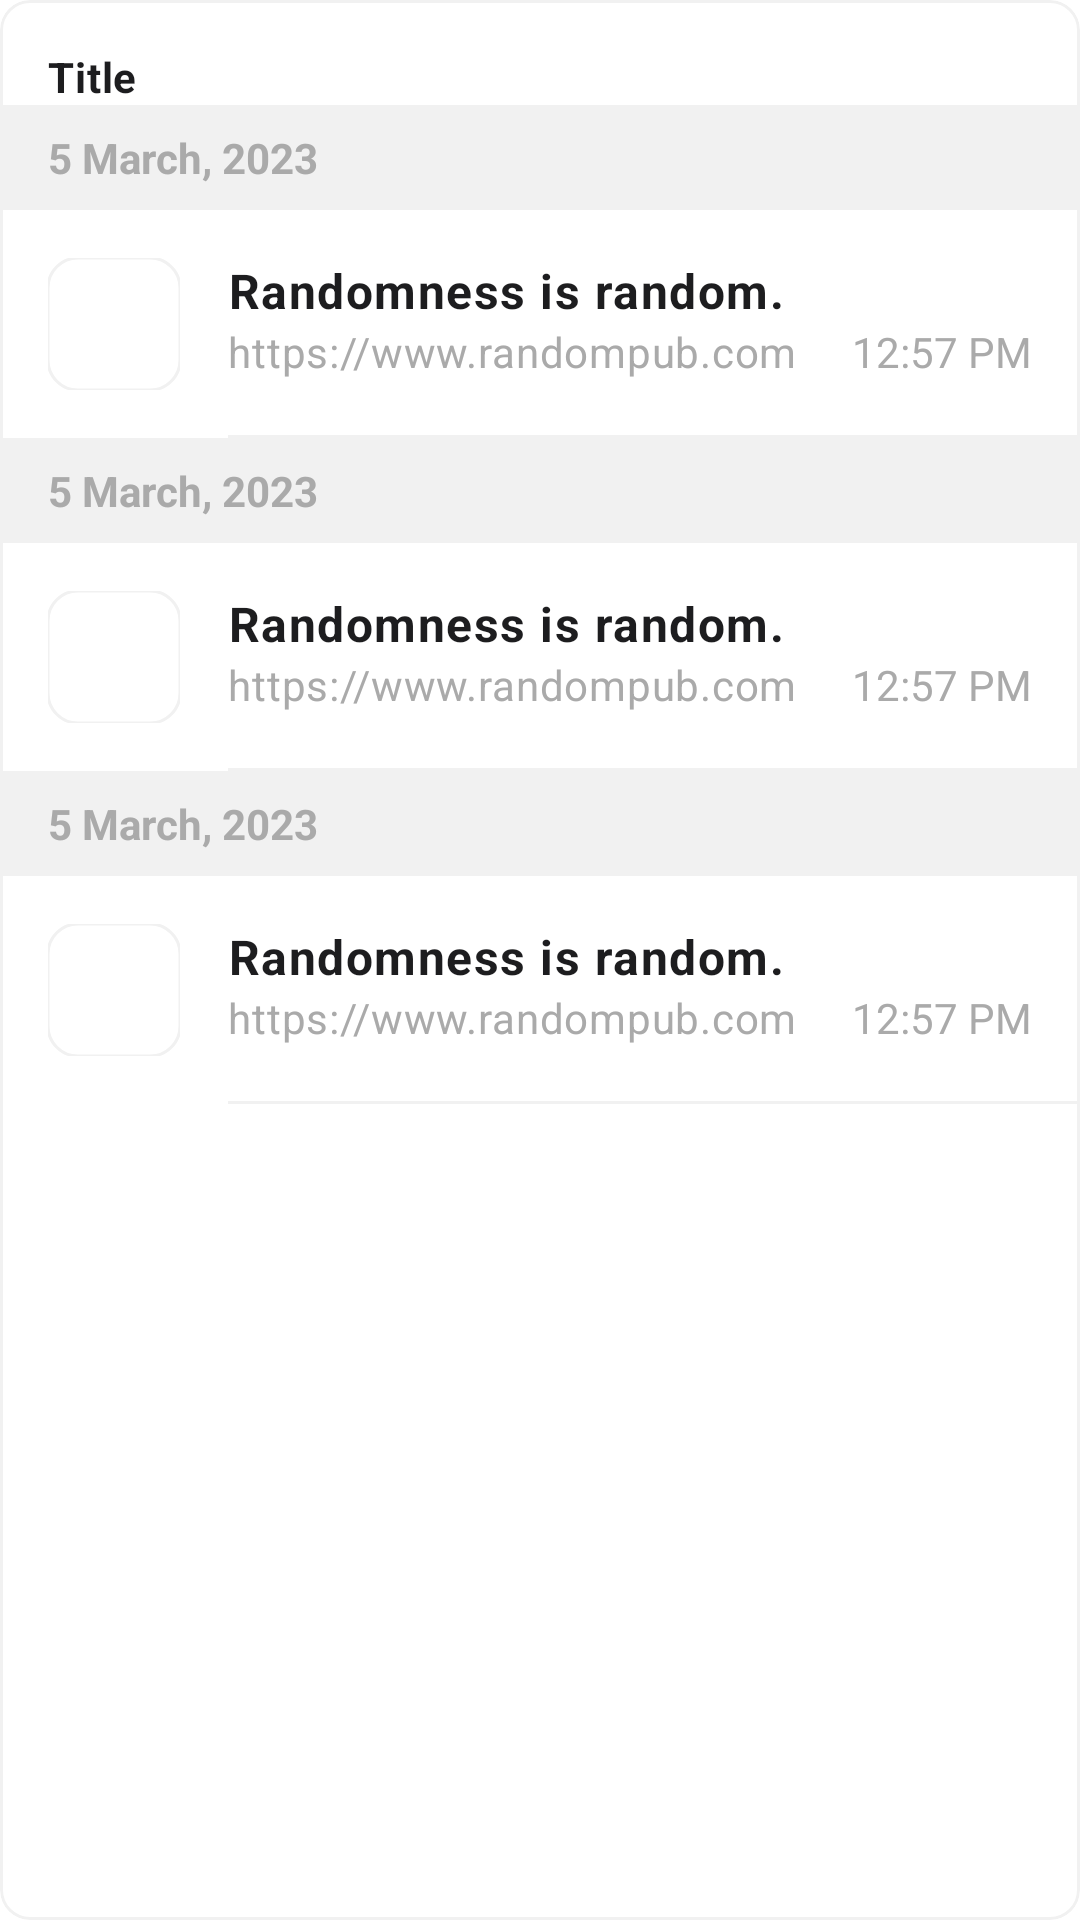

Write the Android layout XML for this screen, with the resource values it uses.
<!-- AndroidManifest.xml: application theme Theme.ConnectMe -->
<!-- res/layout/layout_3_web_links_large.xml -->
<?xml version="1.0" encoding="utf-8"?>
<com.google.android.material.card.MaterialCardView xmlns:android="http://schemas.android.com/apk/res/android"
    xmlns:app="http://schemas.android.com/apk/res-auto"
    android:id="@+id/card_collections"
    android:layout_width="match_parent"
    android:layout_height="wrap_content"
    app:cardCornerRadius="10dp"
    app:cardElevation="0dp"
    app:layout_constraintTop_toTopOf="parent"
    app:strokeColor="@color/black_50"
    app:strokeWidth="1dp">

    <androidx.constraintlayout.widget.ConstraintLayout
        android:layout_width="match_parent"
        android:layout_height="wrap_content"
        android:orientation="vertical">

        <TextView
            android:id="@+id/tv_title"
            style="@style/TextAppearance.Material3.BodyMedium"
            android:layout_width="match_parent"
            android:layout_height="wrap_content"
            android:layout_marginStart="16dp"
            android:layout_marginTop="16dp"
            android:layout_marginEnd="14dp"
            android:drawableEnd="@drawable/round_keyboard_arrow_right_24"
            android:drawableTint="@color/light_gray_2"
            android:ellipsize="end"
            android:marqueeRepeatLimit="marquee_forever"
            android:maxLines="2"
            android:text="Title"
            android:textColor="@color/title_color"
            android:textStyle="bold"
            app:layout_constraintStart_toStartOf="parent"
            app:layout_constraintTop_toTopOf="parent" />

        <LinearLayout
            android:layout_width="match_parent"
            android:layout_height="wrap_content"
            android:orientation="vertical"
            app:layout_constraintTop_toBottomOf="@+id/tv_title">

            <include
                android:id="@+id/layout_item_1"
                layout="@layout/list_item_history"
                android:layout_width="match_parent"
                android:layout_height="wrap_content"
                app:layout_constraintStart_toStartOf="parent" />

            <include
                android:id="@+id/layout_item_2"
                layout="@layout/list_item_history"
                android:layout_width="match_parent"
                android:layout_height="wrap_content"
                android:visibility="visible" />

            <include
                android:id="@+id/layout_item_3"
                layout="@layout/list_item_history"
                android:layout_width="match_parent"
                android:layout_height="wrap_content"
                android:visibility="visible" />
        </LinearLayout>
    </androidx.constraintlayout.widget.ConstraintLayout>
</com.google.android.material.card.MaterialCardView>
<!-- res/layout/list_item_history.xml (included above) -->
<?xml version="1.0" encoding="utf-8"?>
<androidx.constraintlayout.widget.ConstraintLayout xmlns:android="http://schemas.android.com/apk/res/android"
    xmlns:app="http://schemas.android.com/apk/res-auto"
    android:layout_width="match_parent"
    android:layout_height="wrap_content">

    <TextView
        android:id="@+id/tv_date"
        style="@style/TextAppearance.AppCompat.Body1"
        android:layout_width="match_parent"
        android:layout_height="wrap_content"
        android:background="@color/black_50"
        android:paddingStart="16dp"
        android:paddingTop="8dp"
        android:paddingEnd="16dp"
        android:paddingBottom="8dp"
        android:text="5 March, 2023"
        android:textColor="@android:color/darker_gray"
        android:textStyle="bold"
        app:layout_constraintTop_toTopOf="parent" />

    <androidx.constraintlayout.widget.ConstraintLayout
        android:layout_width="match_parent"
        android:layout_height="wrap_content"
        app:layout_constraintTop_toBottomOf="@+id/tv_date">

        <View
            android:id="@+id/view_dummy_center"
            android:layout_width="2dp"
            android:layout_height="2dp"
            app:layout_constraintBottom_toBottomOf="parent"
            app:layout_constraintEnd_toEndOf="parent"
            app:layout_constraintStart_toStartOf="parent"
            app:layout_constraintTop_toTopOf="parent" />

        <com.google.android.material.imageview.ShapeableImageView
            android:id="@+id/iv_webapp_icon"
            android:layout_width="44dp"
            android:layout_height="44dp"
            android:layout_marginStart="16dp"
            android:layout_marginTop="16dp"
            android:layout_marginBottom="16dp"
            android:background="@color/white"
            android:scaleType="centerCrop"
            android:theme="@style/CustomRoundedImageView"
            app:cardCornerRadius="10dp"
            app:layout_constraintBottom_toBottomOf="parent"
            app:layout_constraintStart_toStartOf="parent"
            app:layout_constraintTop_toTopOf="parent"
            app:strokeColor="@color/black_50"
            app:strokeWidth="1dp" />

        <TextView
            android:id="@+id/tv_title"
            android:layout_width="0dp"
            android:layout_height="wrap_content"
            android:layout_marginStart="16dp"
            android:layout_marginEnd="16dp"
            android:ellipsize="end"
            android:lines="1"
            android:text="Randomness is random."
            android:textAppearance="@style/TextAppearance.Material3.BodyLarge"
            android:textColor="@color/title_color"
            android:textStyle="bold"
            app:layout_constraintEnd_toEndOf="parent"
            app:layout_constraintStart_toEndOf="@+id/iv_webapp_icon"
            app:layout_constraintTop_toTopOf="@+id/iv_webapp_icon" />

        <TextView
            android:id="@+id/tv_subtitle"
            android:layout_width="0dp"
            android:layout_height="wrap_content"
            android:layout_marginTop="0dp"
            android:layout_marginEnd="16dp"
            android:ellipsize="end"
            android:lines="1"
            android:text="https://www.randompub.com"
            android:textAppearance="@style/TextAppearance.Material3.BodyMedium"
            android:textColor="@android:color/darker_gray"
            app:layout_constraintEnd_toStartOf="@+id/tv_time"
            app:layout_constraintStart_toStartOf="@+id/tv_title"
            app:layout_constraintTop_toBottomOf="@+id/tv_title" />

        <TextView
            android:id="@+id/tv_time"
            android:layout_width="wrap_content"
            android:layout_height="wrap_content"
            android:layout_marginEnd="16dp"
            android:maxLines="1"
            android:text="12:57 PM"
            android:textAllCaps="false"
            android:textColor="@android:color/darker_gray"
            app:layout_constraintBottom_toBottomOf="@+id/tv_subtitle"
            app:layout_constraintEnd_toEndOf="parent" />

        <com.google.android.material.divider.MaterialDivider
            android:id="@+id/divider_bottom"
            android:layout_width="0dp"
            android:layout_height="1dp"
            app:dividerColor="@color/black_50"
            app:layout_constraintBottom_toBottomOf="parent"
            app:layout_constraintEnd_toEndOf="parent"
            app:layout_constraintStart_toStartOf="@+id/tv_subtitle" />
    </androidx.constraintlayout.widget.ConstraintLayout>
</androidx.constraintlayout.widget.ConstraintLayout>
<!-- resources referenced by this layout -->
<resources>
  <color name="black_50">#F1F1F1</color>
  <color name="light_gray_2">#CACACA</color>
  <color name="title_color">#1D1D1F</color>
  <color name="white">#FFFFFFFF</color>
  <style name="CustomRoundedImageView" parent="">
          
          
          <item name="cornerFamily">rounded</item>
          <item name="cornerSize">0dp</item>
          <item name="cornerSizeTopRight">10dp</item>
          <item name="cornerSizeTopLeft">10dp</item>
          <item name="cornerSizeBottomLeft">10dp</item>
          <item name="cornerSizeBottomRight">10dp</item>
      </style>
  <style name="Theme.ConnectMe" parent="Theme.MaterialComponents.DayNight.NoActionBar">
          
          <item name="colorPrimary">@color/purple_500</item>
          <item name="colorPrimaryVariant">@color/purple_700</item>
          <item name="colorOnPrimary">@color/white</item>
          
          <item name="colorSecondary">@color/purple_200</item>
          <item name="colorSecondaryVariant">@color/purple_700</item>
          <item name="colorOnSecondary">@color/black</item>
          
          <item name="android:statusBarColor">?attr/colorPrimaryVariant</item>
          
          
      </style>
  <color name="purple_500">#FF6200EE</color>
  <color name="purple_700">#FF3700B3</color>
  <color name="purple_200">#FFBB86FC</color>
  <color name="black">#FF000000</color>
</resources>
